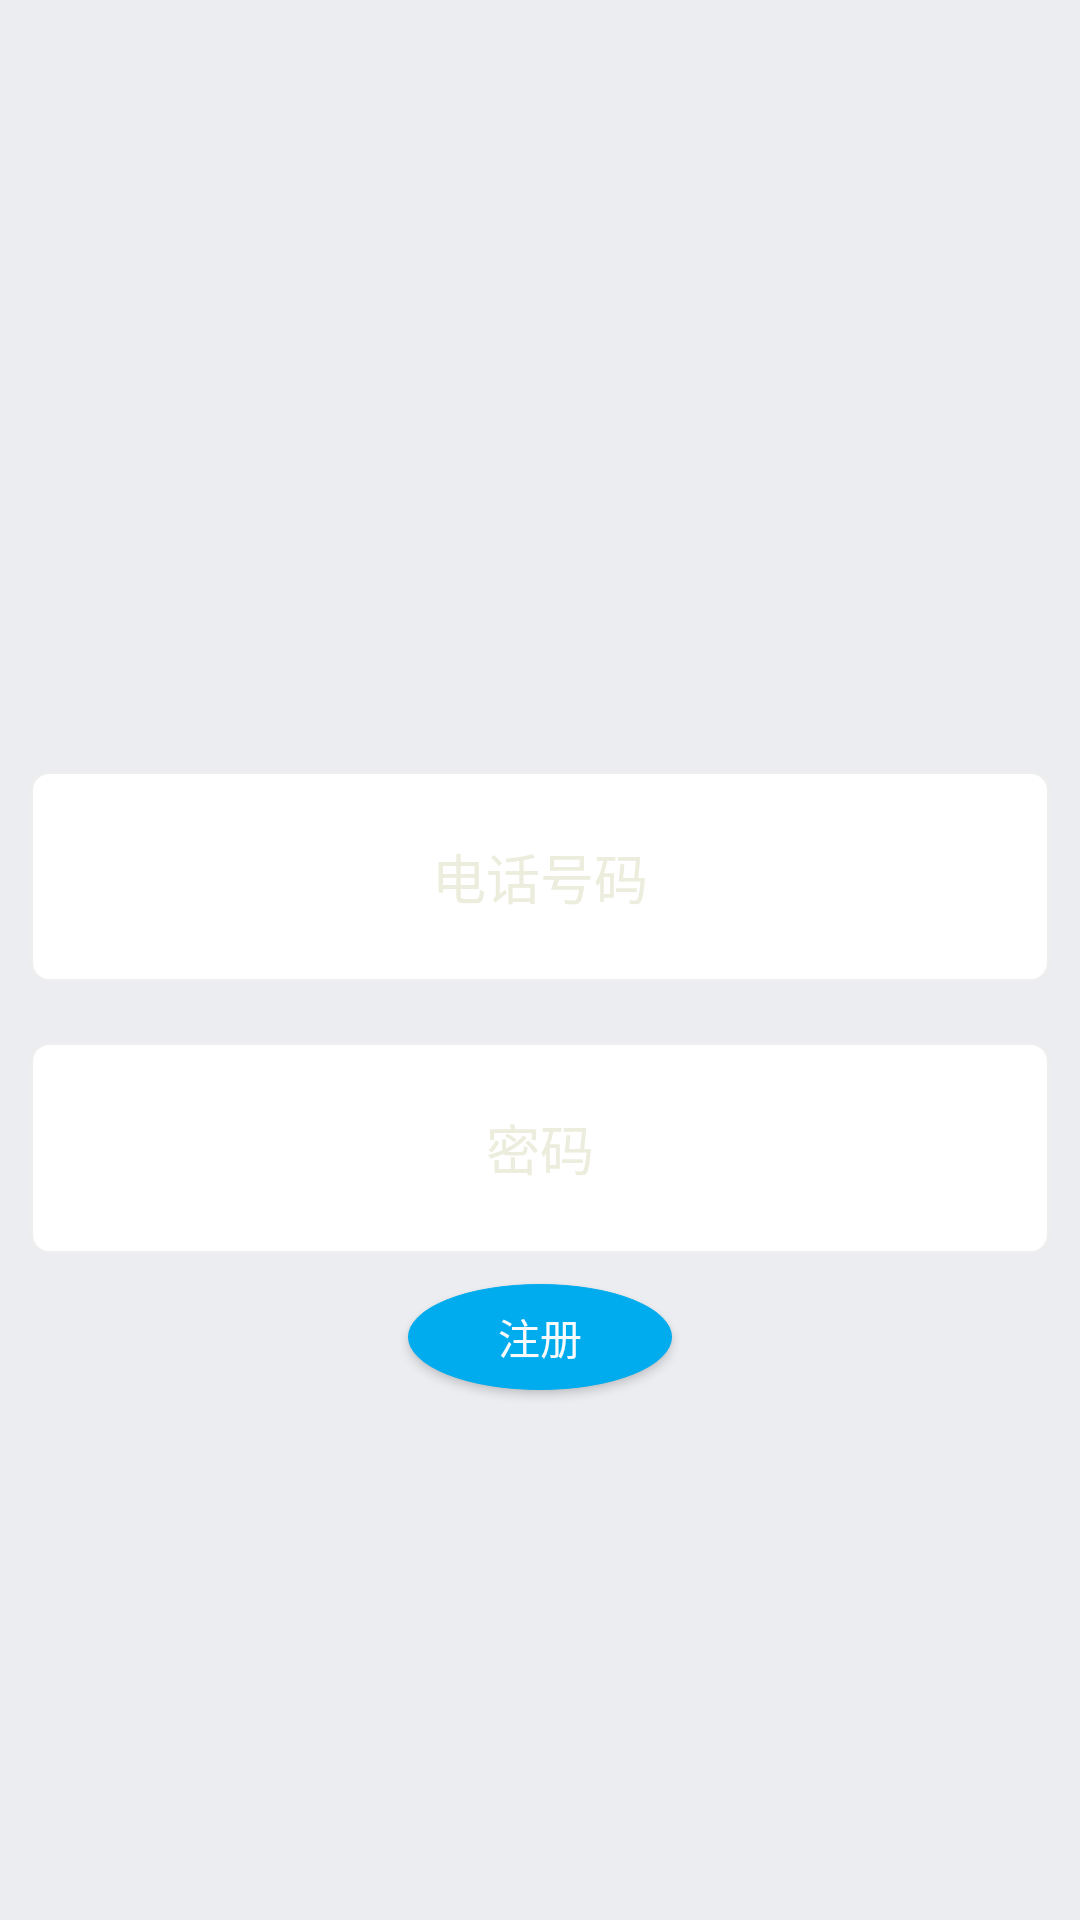

Layout XML and referenced resources for this Android screen:
<!-- AndroidManifest.xml: application theme AppTheme -->
<!-- res/layout/fragment_regist.xml -->
<LinearLayout xmlns:android="http://schemas.android.com/apk/res/android"
    xmlns:tools="http://schemas.android.com/tools"
    android:layout_width="match_parent"
    android:layout_height="match_parent"
    android:background="#ECEDF1"
    android:focusable="true"
    android:focusableInTouchMode="true"
    tools:context="com.example.localsale.ui.register.RegisterActivity"
    android:orientation="vertical">

    <ImageView
        android:id="@+id/imageView"
        android:layout_width="70dp"
        android:layout_height="0dp"
        android:layout_weight="7"
        android:layout_gravity="center"
        android:layout_centerHorizontal="true"
        android:src="@drawable/my" />

    <EditText
        android:id="@+id/register_email"
        android:layout_width="match_parent"
        android:layout_height="0dp"
        android:background="@drawable/shape_white_frame"
        android:layout_weight="2"
        android:layout_margin="10dp"
        android:ems="10"
        android:gravity="center"
        android:hint="电话号码"
        android:inputType="textPersonName"
        android:textColor="#6A6A6C"
        android:textColorHint="#ECEDDD"></EditText>

    <EditText
        android:id="@+id/register_password"
        android:layout_width="match_parent"
        android:layout_height="0dp"
        android:background="@drawable/shape_white_frame"
        android:ems="10"
        android:layout_weight="2"
        android:layout_margin="10dp"
        android:gravity="center"
        android:hint="@string/register_password"
        android:inputType="textPassword"
        android:textColor="#6A6A6C"
        android:textColorHint="#ECEDDD"></EditText>
    

    <Button
        android:id="@+id/register_button"
        android:layout_width="wrap_content"
        android:layout_height="0dp"
        android:layout_centerHorizontal="true"
        android:layout_gravity="center"
        android:background="@drawable/shape_button"
        android:layout_weight="1"
        android:gravity="center"
        android:text="@string/register_button"
        android:textColor="#F9FAFB" />

    <Space
        android:layout_width="match_parent"
        android:layout_height="0dp"
        android:layout_weight="5" />


</LinearLayout>
<!-- resources referenced by this layout -->
<resources>
  <!-- drawable shape_button (drawable) -->
  <?xml version="1.0" encoding="utf-8"?>
  <shape xmlns:android="http://schemas.android.com/apk/res/android"
      android:shape="oval">
  
      <stroke android:width="1px" android:color="#00ACED" />
  
      <solid android:color="#00ACED" />
  
  
  
  </shape>
  <!-- drawable shape_login_red (drawable) -->
  <?xml version="1.0" encoding="utf-8"?>
  <shape xmlns:android="http://schemas.android.com/apk/res/android">
  <corners android:radius="2dp"/>
      <corners android:radius="50dp"/>
      <solid android:color="#FE4543"/>
      
  </shape>
  <!-- drawable shape_white_frame (drawable) -->
  <?xml version="1.0" encoding="utf-8"?>
  <shape xmlns:android="http://schemas.android.com/apk/res/android"
      android:shape="rectangle" >
  
      <solid android:color="#ffffff" />
      
      <stroke
          android:width="1dip"
          android:color="#EEEEEE" />
      
      
      <corners android:radius="6dp" />
  
  </shape>
  <string name="register_button">注册</string>
  <string name="register_password">密码</string>
  <style name="AppTheme" parent="Theme.AppCompat.Light.DarkActionBar">
          
          <item name="colorPrimary">@color/colorPrimary</item>
          <item name="colorPrimaryDark">@color/colorPrimaryDark</item>
          <item name="colorAccent">@color/colorAccent</item>
      </style>
  <!-- not gathered from this repository: default colours our renderer supplied (Android Studio template values) -->
  <color name="colorPrimary">#FF6200EE</color>
  <color name="colorPrimaryDark">#FF3700B3</color>
  <color name="colorAccent">#FF03DAC5</color>
</resources>
